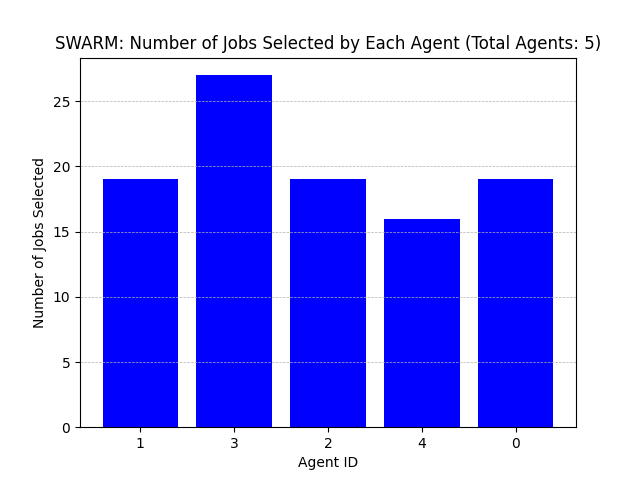

Values plotted in this chart, from the file beside it:
Agent ID, Number of Jobs Selected
1, 19
3, 27
2, 19
4, 16
0, 19
